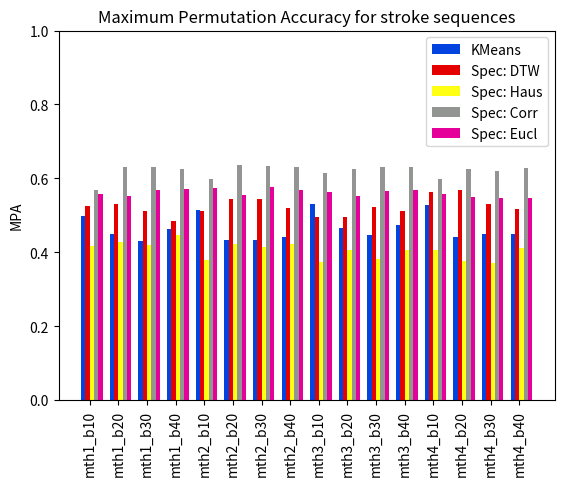

This chart was generated by the following Python code: (Note: this script raises an exception after producing the figure.)
#!/usr/bin/env python3
# -*- coding: utf-8 -*-
"""
Created on Thu Feb 18 06:55:21 2021

[redacted]

Create bar graphs for paper comparing accuracy values of trajectory clustering.
"""

import numpy as np
import os
import re
from matplotlib import pyplot as plt
import pandas as pd

# cluster_logs/all_hoof/trueBGDensity/log_standardized.log and log_standardized_3.log
def all_hoof_trueBGDensity():
    ''' 1 - Normed values for spectral clustering
    '''
    # mth=1:4 and nbins = 10:40
    # cluster_logs/all_hoof/trueBGDensity/   : standardized feats : 
    kmeans = [0.498220640569395, 0.4483985765124555, 0.4306049822064057, 0.4626334519572954, 0.5142348754448398, 0.43238434163701067, 0.43416370106761565, 0.4412811387900356, 0.5320284697508897, 0.46619217081850534, 0.44661921708185054, 0.47330960854092524, 0.5284697508896797, 0.4412811387900356, 0.4501779359430605, 0.4501779359430605]
    spec1_norm_dtw = [0.5249110320284698, 0.5320284697508897, 0.5106761565836299, 0.48398576512455516, 0.5124555160142349, 0.5444839857651246, 0.5444839857651246, 0.5195729537366548, 0.49644128113879005, 0.49466192170818507, 0.5213523131672598, 0.5106761565836299, 0.5622775800711743, 0.5693950177935944, 0.5320284697508897, 0.5177935943060499]
    spec1_norm_haus = [0.41637010676156583, 0.4288256227758007, 0.4199288256227758, 0.44661921708185054, 0.3790035587188612, 0.42170818505338076, 0.41459074733096085, 0.42170818505338076, 0.3736654804270463, 0.40747330960854095, 0.3807829181494662, 0.40569395017793597, 0.40569395017793597, 0.37544483985765126, 0.3701067615658363, 0.4110320284697509] 
    spec1_norm_corr = [0.5676156583629893, 0.6316725978647687, 0.6298932384341637, 0.6263345195729537, 0.599644128113879, 0.6370106761565836, 0.6334519572953736, 0.6298932384341637, 0.6138790035587188, 0.6263345195729537, 0.6316725978647687, 0.6316725978647687, 0.597864768683274, 0.6263345195729537, 0.6192170818505338, 0.6281138790035588]
    spec1_norm_eucl = [0.5569395017793595, 0.5533807829181495, 0.5676156583629893, 0.5711743772241993, 0.5729537366548043, 0.5551601423487544, 0.5765124555160143, 0.5693950177935944, 0.5622775800711743, 0.5516014234875445, 0.5658362989323843, 0.5676156583629893, 0.5569395017793595, 0.5498220640569395, 0.5480427046263345, 0.5480427046263345]
    
    labs = ["mth"+str(m)+"_b"+str(b) for m in range(1, 5, 1) for b in range(10, 41, 10)]
    ######################################################################################
#    plot_mpa_bar()
    fig, ax = plt.subplots()
    x = np.arange(16)
     
    # The width of the bars (1 = the whole width of the 'year group')
    width = 0.15
    # Create the bar charts!
    ax.bar(x - 3*width/2, kmeans, width, label='KMeans', color='#0343df')
    ax.bar(x - width/2, spec1_norm_dtw, width, label='Spec: DTW', color='#e50000')
    ax.bar(x + width/2, spec1_norm_haus, width, label='Spec: Haus', color='#ffff14')
    ax.bar(x + 3*width/2, spec1_norm_corr, width, label='Spec: Corr', color='#929591')
    ax.bar(x + 5*width/2, spec1_norm_eucl, width, label='Spec: Eucl', color='#e50099')
    
    # Notice that features like labels and titles are added in separate steps
    ax.set_ylabel('MPA')
    ax.set_title('Maximum Permutation Accuracy for stroke sequences')

    ax.set_xticks(x)    # This ensures we have one tick per year, otherwise we get fewer
    ax.set_xticklabels(labs, rotation='vertical')
    ax.set_ylim(bottom=0, top=1)
    ax.legend()
    plt.show()
    fig.savefig(os.path.join('plots', 'hoofTrueBGDen_spec_accuracy5_plot.png'), bbox_inches='tight', dpi=300)
    

def all_hoof_trueBGDensity_sigma():
    
    spec1_dsigma_dtw = [0.5640569395017794, 0.5088967971530249, 0.5071174377224199, 0.501779359430605, 0.5533807829181495, 0.5142348754448398, 0.5124555160142349, 0.505338078291815, 0.5516014234875445, 0.5071174377224199, 0.50355871886121, 0.5106761565836299, 0.5516014234875445, 0.5160142348754448, 0.5088967971530249, 0.5088967971530249]
    
    spec1_dsigma_haus = [0.4395017793594306, 0.4626334519572954, 0.4608540925266904, 0.47153024911032027, 0.4199288256227758, 0.45195729537366547, 0.4483985765124555, 0.45195729537366547, 0.4234875444839858, 0.40569395017793597, 0.4412811387900356, 0.4359430604982206, 0.3914590747330961, 0.3932384341637011, 0.3505338078291815, 0.3469750889679715]

    spec1_dsigma_corr = [0.5889679715302492, 0.6334519572953736, 0.6245551601423488, 0.5960854092526691, 0.3932384341637011, 0.6352313167259787, 0.6512455516014235, 0.6103202846975089, 0.4679715302491103, 0.6441281138790036, 0.6156583629893239, 0.6120996441281139, 0.6459074733096085, 0.6245551601423488, 0.6138790035587188, 0.604982206405694]
    
    spec1_dsigma_eucl = [0.5604982206405694, 0.5658362989323843, 0.5658362989323843, 0.5640569395017794, 0.5693950177935944, 0.5818505338078291, 0.5836298932384342, 0.5676156583629893, 0.5640569395017794, 0.5693950177935944, 0.5889679715302492, 0.5800711743772242, 0.5551601423487544, 0.5782918149466192, 0.5836298932384342, 0.5818505338078291]
    
    labs = ["mth"+str(m)+"_b"+str(b) for m in range(1, 5, 1) for b in range(10, 41, 10)]
    ######################################################################################
#    plot_mpa_bar()
    fig, ax = plt.subplots()
    x = np.arange(16)
    width = 0.15
    # Create the bar charts!
    ax.bar(x - 3*width/2, spec1_dsigma_dtw, width, label='Spec: DTW', color='#e50000')
    ax.bar(x - width/2, spec1_dsigma_haus, width, label='Spec: Haus', color='#ffff14')
    ax.bar(x + width/2, spec1_dsigma_corr, width, label='Spec: Corr', color='#929591')
    ax.bar(x + 3*width/2, spec1_dsigma_eucl, width, label='Spec: Eucl', color='#e50099')
    
    # Notice that features like labels and titles are added in separate steps
    ax.set_ylabel('MPA')
    ax.set_title('Maximum Permutation Accuracy for stroke sequences')

    ax.set_xticks(x)    # This ensures we have one tick per year, otherwise we get fewer
    ax.set_xticklabels(labs, rotation='vertical')
    ax.set_ylim(bottom=0, top=1)
    ax.legend()
    plt.show()
    fig.savefig(os.path.join('plots', 'hoofTrueBGDen_spec_dsigma_5_plot.png'), bbox_inches='tight', dpi=300)
    
def all_hoof_trueBGDensity_rbf():
    
    spec1_dtw = [0.5871886120996441, 0.5871886120996441, 0.5854092526690391, 0.5854092526690391, 0.5854092526690391, 0.5854092526690391, 0.5836298932384342, 0.5711743772241993, 0.5782918149466192, 0.5871886120996441, 0.49644128113879005, 0.5907473309608541, 0.5551601423487544, 0.39501779359430605, 0.3914590747330961, 0.39501779359430605]
    
    spec1_haus = [0.4359430604982206, 0.44483985765124556, 0.48398576512455516, 0.4412811387900356, 0.3790035587188612, 0.400355871886121, 0.3309608540925267, 0.39679715302491103, 0.3914590747330961, 0.4110320284697509, 0.41459074733096085, 0.3807829181494662, 0.3932384341637011, 0.44661921708185054, 0.3469750889679715, 0.3879003558718861] 
    # sigma = 1
    spec1_corr = [0.5604982206405694, 0.6334519572953736, 0.6227758007117438, 0.5889679715302492, 0.5925266903914591, 0.6245551601423488, 0.6263345195729537, 0.603202846975089, 0.5960854092526691, 0.6263345195729537, 0.6209964412811388, 0.6067615658362989, 0.5960854092526691, 0.6227758007117438, 0.6156583629893239, 0.5729537366548043]
    
    spec1_eucl = [0.6743772241992882, 0.6779359430604982, 0.6725978647686833, 0.6637010676156584, 0.6708185053380783, 0.4608540925266904, 0.6761565836298933, 0.4928825622775801, 0.6690391459074733, 0.35765124555160144, 0.5302491103202847, 0.5142348754448398, 0.6156583629893239, 0.47153024911032027, 0.6565836298932385, 0.5249110320284698]
    
    labs = ["mth"+str(m)+"_b"+str(b) for m in range(1, 5, 1) for b in range(10, 41, 10)]
    ######################################################################################
#    plot_mpa_bar()
    fig, ax = plt.subplots()
    x = np.arange(16)
    width = 0.15
    # Create the bar charts!
    ax.bar(x - 3*width/2, spec1_dtw, width, label='Spec: DTW', color='#e50000')
    ax.bar(x - width/2, spec1_haus, width, label='Spec: Haus', color='#ffff14')
    ax.bar(x + width/2, spec1_corr, width, label='Spec: Corr', color='#929591')
    ax.bar(x + 3*width/2, spec1_eucl, width, label='Spec: Eucl', color='#e50099')
    
    # Notice that features like labels and titles are added in separate steps
    ax.set_ylabel('MPA')
    ax.set_title('Maximum Permutation Accuracy for stroke sequences')

    ax.set_xticks(x)    # This ensures we have one tick per year, otherwise we get fewer
    ax.set_xticklabels(labs, rotation='vertical')
    ax.set_ylim(bottom=0, top=1)
    ax.legend()
    plt.show()
    fig.savefig(os.path.join('plots', 'hoofTrueBGDen_spec_rbf_5_plot.png'), bbox_inches='tight', dpi=300)
    
# cluster_logs/all_hoof/falseDensity/log_standardized_3.log
def all_hoof3_trueBGDensity():
    ''' 1 - Normed values for spectral clustering
    '''
    # mth=1:4 and nbins = 10:40
    # cluster_logs/all_hoof/trueBGDensity/   : standardized feats : 
    kmeans = [0.8149466192170819, 0.8167259786476868, 0.8113879003558719, 0.8042704626334519, 0.8113879003558719, 0.798932384341637, 0.791814946619217, 0.7935943060498221, 0.8042704626334519, 0.798932384341637, 0.800711743772242, 0.7953736654804271, 0.806049822064057, 0.791814946619217, 0.798932384341637, 0.7935943060498221]
    spec1_dtw = [0.7811387900355872, 0.7491103202846975, 0.7224199288256228, 0.5693950177935944, 0.802491103202847, 0.791814946619217, 0.7526690391459074, 0.5693950177935944, 0.797153024911032, 0.797153024911032, 0.7935943060498221, 0.5373665480427047, 0.791814946619217, 0.802491103202847, 0.7935943060498221, 0.5782918149466192]
    spec1_haus = [0.5213523131672598, 0.6103202846975089, 0.40391459074733094, 0.40391459074733094, 0.5071174377224199, 0.5373665480427047, 0.5658362989323843, 0.4128113879003559, 0.5604982206405694, 0.5640569395017794, 0.47330960854092524, 0.4359430604982206, 0.5106761565836299, 0.5249110320284698, 0.4608540925266904, 0.44483985765124556] 
    spec1_corr = [0.6779359430604982, 0.6014234875444839, 0.5444839857651246, 0.5516014234875445, 0.6850533807829181, 0.5640569395017794, 0.5444839857651246, 0.5320284697508897, 0.6476868327402135, 0.5693950177935944, 0.5569395017793595, 0.5462633451957295, 0.5284697508896797, 0.5676156583629893, 0.5800711743772242, 0.5729537366548043]
    spec1_eucl = [0.797153024911032, 0.7704626334519573, 0.7597864768683275, 0.7437722419928826, 0.7953736654804271, 0.7704626334519573, 0.7669039145907474, 0.7455516014234875, 0.8078291814946619, 0.7686832740213523, 0.7686832740213523, 0.7562277580071174, 0.8078291814946619, 0.7758007117437722, 0.7669039145907474, 0.7686832740213523]
    
    labs = ["mth"+str(m)+"_b"+str(b) for m in range(1, 5, 1) for b in range(10, 41, 10)]
    ######################################################################################
#    plot_mpa_bar()
    fig, ax = plt.subplots()
    x = np.arange(16)
    
    # The width of the bars (1 = the whole width of the 'year group')
    width = 0.15
    # Create the bar charts!
    ax.bar(x - 3*width/2, kmeans, width, label='KMeans', color='#0343df')
    ax.bar(x - width/2, spec1_dtw, width, label='Spec: DTW', color='#e50000')
    ax.bar(x + width/2, spec1_haus, width, label='Spec: Haus', color='#ffff14')
    ax.bar(x + 3*width/2, spec1_corr, width, label='Spec: Corr', color='#929591')
    ax.bar(x + 5*width/2, spec1_eucl, width, label='Spec: Eucl', color='#e50099')
    
    # Notice that features like labels and titles are added in separate steps
    ax.set_ylabel('MPA')
    ax.set_title('Maximum Permutation Accuracy for stroke sequences')

    ax.set_xticks(x)    # This ensures we have one tick per year, otherwise we get fewer
    ax.set_xticklabels(labs, rotation='vertical')
    ax.set_ylim(bottom=0, top=1)
    ax.legend()
    plt.show()
    fig.savefig(os.path.join('plots', 'hoofTrueBGDen_spec_accuracy3_plot.png'), bbox_inches='tight', dpi=300)

def all_hoof3_trueBGDensity_sigma():
    
    spec1_dtw = [0.7686832740213523, 0.5427046263345195, 0.5355871886120996, 0.5355871886120996, 0.806049822064057, 0.5338078291814946, 0.5355871886120996, 0.5338078291814946, 0.8078291814946619, 0.5338078291814946, 0.5320284697508897, 0.5320284697508897, 0.8096085409252669, 0.5284697508896797, 0.5266903914590747, 0.5284697508896797]
    
    spec1_haus = [0.5622775800711743, 0.6192170818505338, 0.5444839857651246, 0.5177935943060499, 0.5444839857651246, 0.5836298932384342, 0.5462633451957295, 0.5302491103202847, 0.5516014234875445, 0.5782918149466192, 0.49644128113879005, 0.49110320284697506, 0.5249110320284698, 0.5444839857651246, 0.5462633451957295, 0.46619217081850534] 
    spec1_corr = [0.6459074733096085, 0.6352313167259787, 0.6459074733096085, 0.6352313167259787, 0.6227758007117438, 0.6476868327402135, 0.6441281138790036, 0.6441281138790036, 0.6334519572953736, 0.6565836298932385, 0.6530249110320284, 0.6512455516014235, 0.6298932384341637, 0.6565836298932385, 0.6619217081850534, 0.6548042704626335]
    
    spec1_eucl = [0.8185053380782918, 0.802491103202847, 0.8078291814946619, 0.802491103202847, 0.8238434163701067, 0.8096085409252669, 0.802491103202847, 0.798932384341637, 0.8291814946619217, 0.8096085409252669, 0.802491103202847, 0.797153024911032, 0.8202846975088968, 0.791814946619217, 0.7864768683274022, 0.7704626334519573]
    
    labs = ["mth"+str(m)+"_b"+str(b) for m in range(1, 5, 1) for b in range(10, 41, 10)]
    ######################################################################################
#    plot_mpa_bar()
    fig, ax = plt.subplots()
    x = np.arange(16)
    width = 0.15
    # Create the bar charts!
    ax.bar(x - 3*width/2, spec1_dtw, width, label='Spec: DTW', color='#e50000')
    ax.bar(x - width/2, spec1_haus, width, label='Spec: Haus', color='#ffff14')
    ax.bar(x + width/2, spec1_corr, width, label='Spec: Corr', color='#929591')
    ax.bar(x + 3*width/2, spec1_eucl, width, label='Spec: Eucl', color='#e50099')
    
    # Notice that features like labels and titles are added in separate steps
    ax.set_ylabel('MPA')
    ax.set_title('Maximum Permutation Accuracy for stroke sequences')

    ax.set_xticks(x)    # This ensures we have one tick per year, otherwise we get fewer
    ax.set_xticklabels(labs, rotation='vertical')
    ax.set_ylim(bottom=0, top=1)
    ax.legend()
    plt.show()
    fig.savefig(os.path.join('plots', 'hoofTrueBGDen_spec_dsigma_3_plot.png'), bbox_inches='tight', dpi=300)

def all_hoof3_trueBGDensity_rbf():
    
    spec1_dtw = [0.8131672597864769, 0.5427046263345195, 0.5373665480427047, 0.5409252669039146, 0.8149466192170819, 0.5409252669039146, 0.5391459074733096, 0.5355871886120996, 0.8202846975088968, 0.5462633451957295, 0.5462633451957295, 0.5462633451957295, 0.8220640569395018, 0.5427046263345195, 0.5444839857651246, 0.5444839857651246]
    
    spec1_haus = [0.5658362989323843, 0.5818505338078291, 0.5195729537366548, 0.5160142348754448, 0.5409252669039146, 0.5516014234875445, 0.5355871886120996, 0.5177935943060499, 0.5622775800711743, 0.498220640569395, 0.48576512455516013, 0.4875444839857651, 0.5284697508896797, 0.5569395017793595, 0.4679715302491103, 0.4697508896797153] 
    # sigma = 1
    spec1_corr = [0.6886120996441281, 0.6850533807829181, 0.6761565836298933, 0.6743772241992882, 0.6921708185053381, 0.6868327402135231, 0.6761565836298933, 0.6743772241992882, 0.6868327402135231, 0.6814946619217082, 0.6779359430604982, 0.6779359430604982, 0.6690391459074733, 0.6761565836298933, 0.6672597864768683, 0.6601423487544484]
    
    spec1_eucl = [0.400355871886121, 0.398576512455516, 0.398576512455516, 0.398576512455516, 0.398576512455516, 0.3914590747330961, 0.3914590747330961, 0.3914590747330961, 0.398576512455516, 0.3914590747330961, 0.3914590747330961, 0.3914590747330961, 0.40213523131672596, 0.40391459074733094, 0.3896797153024911, 0.3914590747330961]
    
    labs = ["mth"+str(m)+"_b"+str(b) for m in range(1, 5, 1) for b in range(10, 41, 10)]
    ######################################################################################
#    plot_mpa_bar()
    fig, ax = plt.subplots()
    x = np.arange(16)
    width = 0.15
    # Create the bar charts!
    ax.bar(x - 3*width/2, spec1_dtw, width, label='Spec: DTW', color='#e50000')
    ax.bar(x - width/2, spec1_haus, width, label='Spec: Haus', color='#ffff14')
    ax.bar(x + width/2, spec1_corr, width, label='Spec: Corr', color='#929591')
    ax.bar(x + 3*width/2, spec1_eucl, width, label='Spec: Eucl', color='#e50099')
    
    # Notice that features like labels and titles are added in separate steps
    ax.set_ylabel('MPA (RBF)')
    ax.set_title('MPA for 3 classes')

    ax.set_xticks(x)    # This ensures we have one tick per year, otherwise we get fewer
    ax.set_xticklabels(labs, rotation='vertical')
    ax.set_ylim(bottom=0, top=1)
    ax.legend()
    plt.show()
    fig.savefig(os.path.join('plots', 'hoofTrueBGDen_spec_rbf_3_plot.png'), bbox_inches='tight', dpi=300)


if __name__ == '__main__':

    all_hoof_trueBGDensity()
    all_hoof_trueBGDensity_sigma()
    all_hoof_trueBGDensity_rbf()
    all_hoof3_trueBGDensity()
    all_hoof3_trueBGDensity_sigma()
    all_hoof3_trueBGDensity_rbf()
    
    ######################################################################################
    
    # d by sigma values for hoof feats
    
#    l1 = {"train loss" : train_loss, "test loss": test_loss}
#    l2 = {"train accuracy" : train_acc, "test accuracy" : test_acc}
#    best_ep = test_acc.index(max(test_acc)) + 1
#    loss_file = 'logs/plot_data/C3DFine_seq16.png'
#    acc_file = 'logs/plot_data/C3DFine_acc_seq16.png'
#    plot_traintest_loss(["train loss", "test loss"], l1, "Epochs", "Loss", seq, 16, loss_file)
#    plot_traintest_accuracy(["train accuracy", "test accuracy"], l2, "Epochs", "Accuracy", seq, 
#                            16, best_ep, acc_file)
